Run: headless pygame with SDL's dummy video driver; simulated clock (each Clock.tick advances the game by its frame time, no real sleeping); random seed 0; keys injected as events and as key.get_pressed() state; no mouse input.
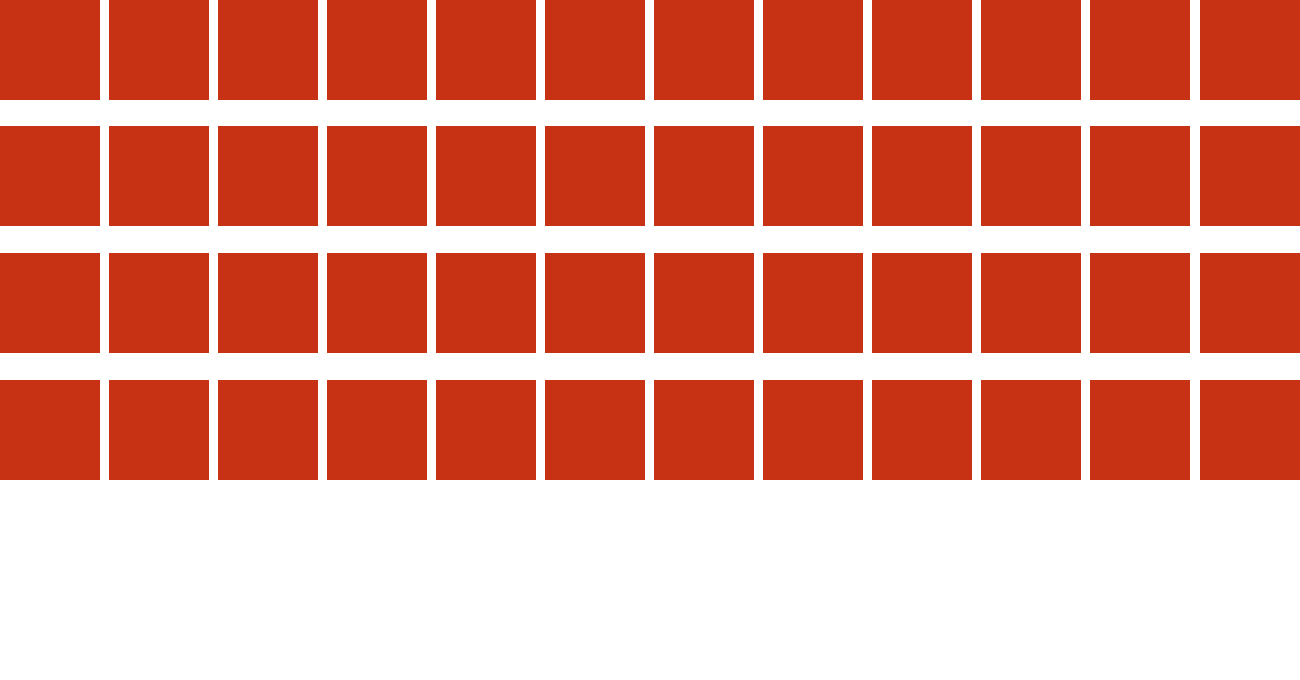
Frame 1 of 4 · flips 1–60 · no input
Frame 2 of 4 · flips 61–180 · tapped SPACE, RETURN · held RIGHT (→), D · screen unchanged from frame 1, image omitted
Frame 3 of 4 · flips 181–300 · held DOWN (↓), S · screen unchanged from frame 2, image omitted
Frame 4 of 4 · flips 301–420 · held LEFT (←), A, UP (↑), W · screen unchanged from frame 3, image omitted

The pygame program that drew these frames:

import sys
import random
import time
import pygame


class Cell:
    def __init__(self, screen: pygame.Surface, x, y, color):
        self.screen = screen
        self.x = 0
        self.y = 0
        self.width = 100
        self.height = 100
        self.color = color
        self.cells_list = []
        

    # def draw(self):
        # while True:

        #     if self.y + self.height <= self.screen.get_height():
        #         if self.x + self.width <= self.screen.get_width():
        #             uno_cell = pygame.draw.rect(self.screen, self.color, (self.x, self.y, self.width, self.height))
        #             self.cells_list.append(uno_cell)
        #             self.x += self.width + 1

        #         else:
        #             self.x = 0
        #             uno_cell = pygame.draw.rect(self.screen, self.color, (self.x, self.y, self.width, self.height))
        #             self.cells_list.append(uno_cell)
        #             self.y += self.height + 1

        #     else:
        #         self.y = 0
        #         break
            

    def draw(self):

        blocks_horizontal, spacing_horizontal = divmod(self.screen.get_width(), self.width)
        if spacing_horizontal == 0:
            spacing_horizontal = self.width
            blocks_horizontal -= 1
        # self.x = spacing_horizontal / (blocks_horizontal + 1)

        blocks_vertical, spacing_vertical = divmod(self.screen.get_height() - 200, self.height)
        if spacing_vertical == 0:
            spacing_vertical = self.height
            blocks_vertical -= 1
        # self.y = spacing_vertical / (blocks_vertical + 1)
        self.x =0
        self.y =0

        print(blocks_vertical, " x ", blocks_horizontal)
        for k in range(blocks_vertical):
            for k in range(blocks_horizontal):
                uno_cell = pygame.draw.rect(self.screen, self.color, (self.x, self.y, self.width, self.height))
                self.cells_list.append(uno_cell)
                self.x += self.width + (spacing_horizontal / (blocks_horizontal - 1))
            self.x = 0
            self.y += self.height + (spacing_vertical / (blocks_vertical - 1))
        self.y = 0
        

def main():
    pygame.init()
    pygame.display.set_caption("cells")
    screen = pygame.display.set_mode((1300, 680))
    cell_grid = Cell(screen, 100, 100, (200, 50, 20))
    clock = pygame.time.Clock()

    while True:
        clock.tick(60)
        for event in pygame.event.get():
            if event.type == pygame.QUIT:
                sys.exit()

        screen.fill((255,255,255))
        cell_grid.draw()
    

        pygame.display.update()

main()
